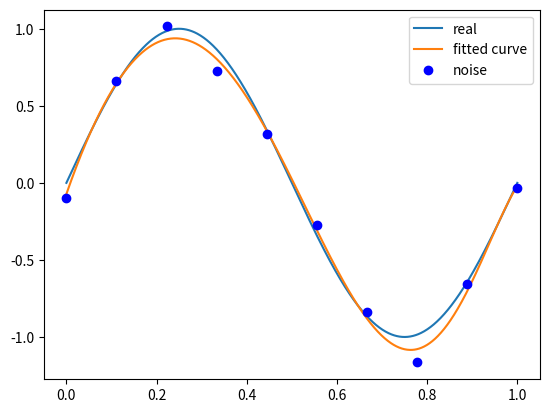

This figure's Python source:
import numpy as np
import scipy as sp
from scipy.optimize import leastsq
import matplotlib.pyplot as plt


def real_func(x):
    return np.sin(2*np.pi*x)


def fit_func(p, x):
    func = np.poly1d(p)
    return func(x)


def res_func(p, x, y):
    ret = fit_func(p, x) - y
    return ret


def res_func_regularization(p, x, y, regularization=0.0001):
    ret = fit_func(p, x) - y
    ret = np.append(ret, np.sqrt(0.5*regularization*np.square(p)))
    return ret


def fitting(x, y, func=res_func, m=0):
    print("fitting")
    p_init = np.random.rand(m+1)
    print(p_init)
    p_lsq = leastsq(func, p_init, args=(x, y))
    print("fitting parameters:", p_lsq[0])

    return p_lsq


def display(x_points, p_lsq, x, y):
    print("display")
    plt.plot(x_points, real_func(x_points), label='real')
    plt.plot(x_points, fit_func(p_lsq[0], x_points), label='fitted curve')
    plt.plot(x, y, 'bo', label='noise')
    plt.legend()
    plt.show()


if __name__ == "__main__":

    x = np.linspace(0, 1, 10)
    print(x)
    y_ = real_func(x)
    y = [np.random.normal(0, 0.1) + y_tmp for y_tmp in y_]
    p_lsq = fitting(x, y, res_func_regularization, 9)
    x_points = np.linspace(0, 1, 1000)
    display(x_points, p_lsq, x, y)

